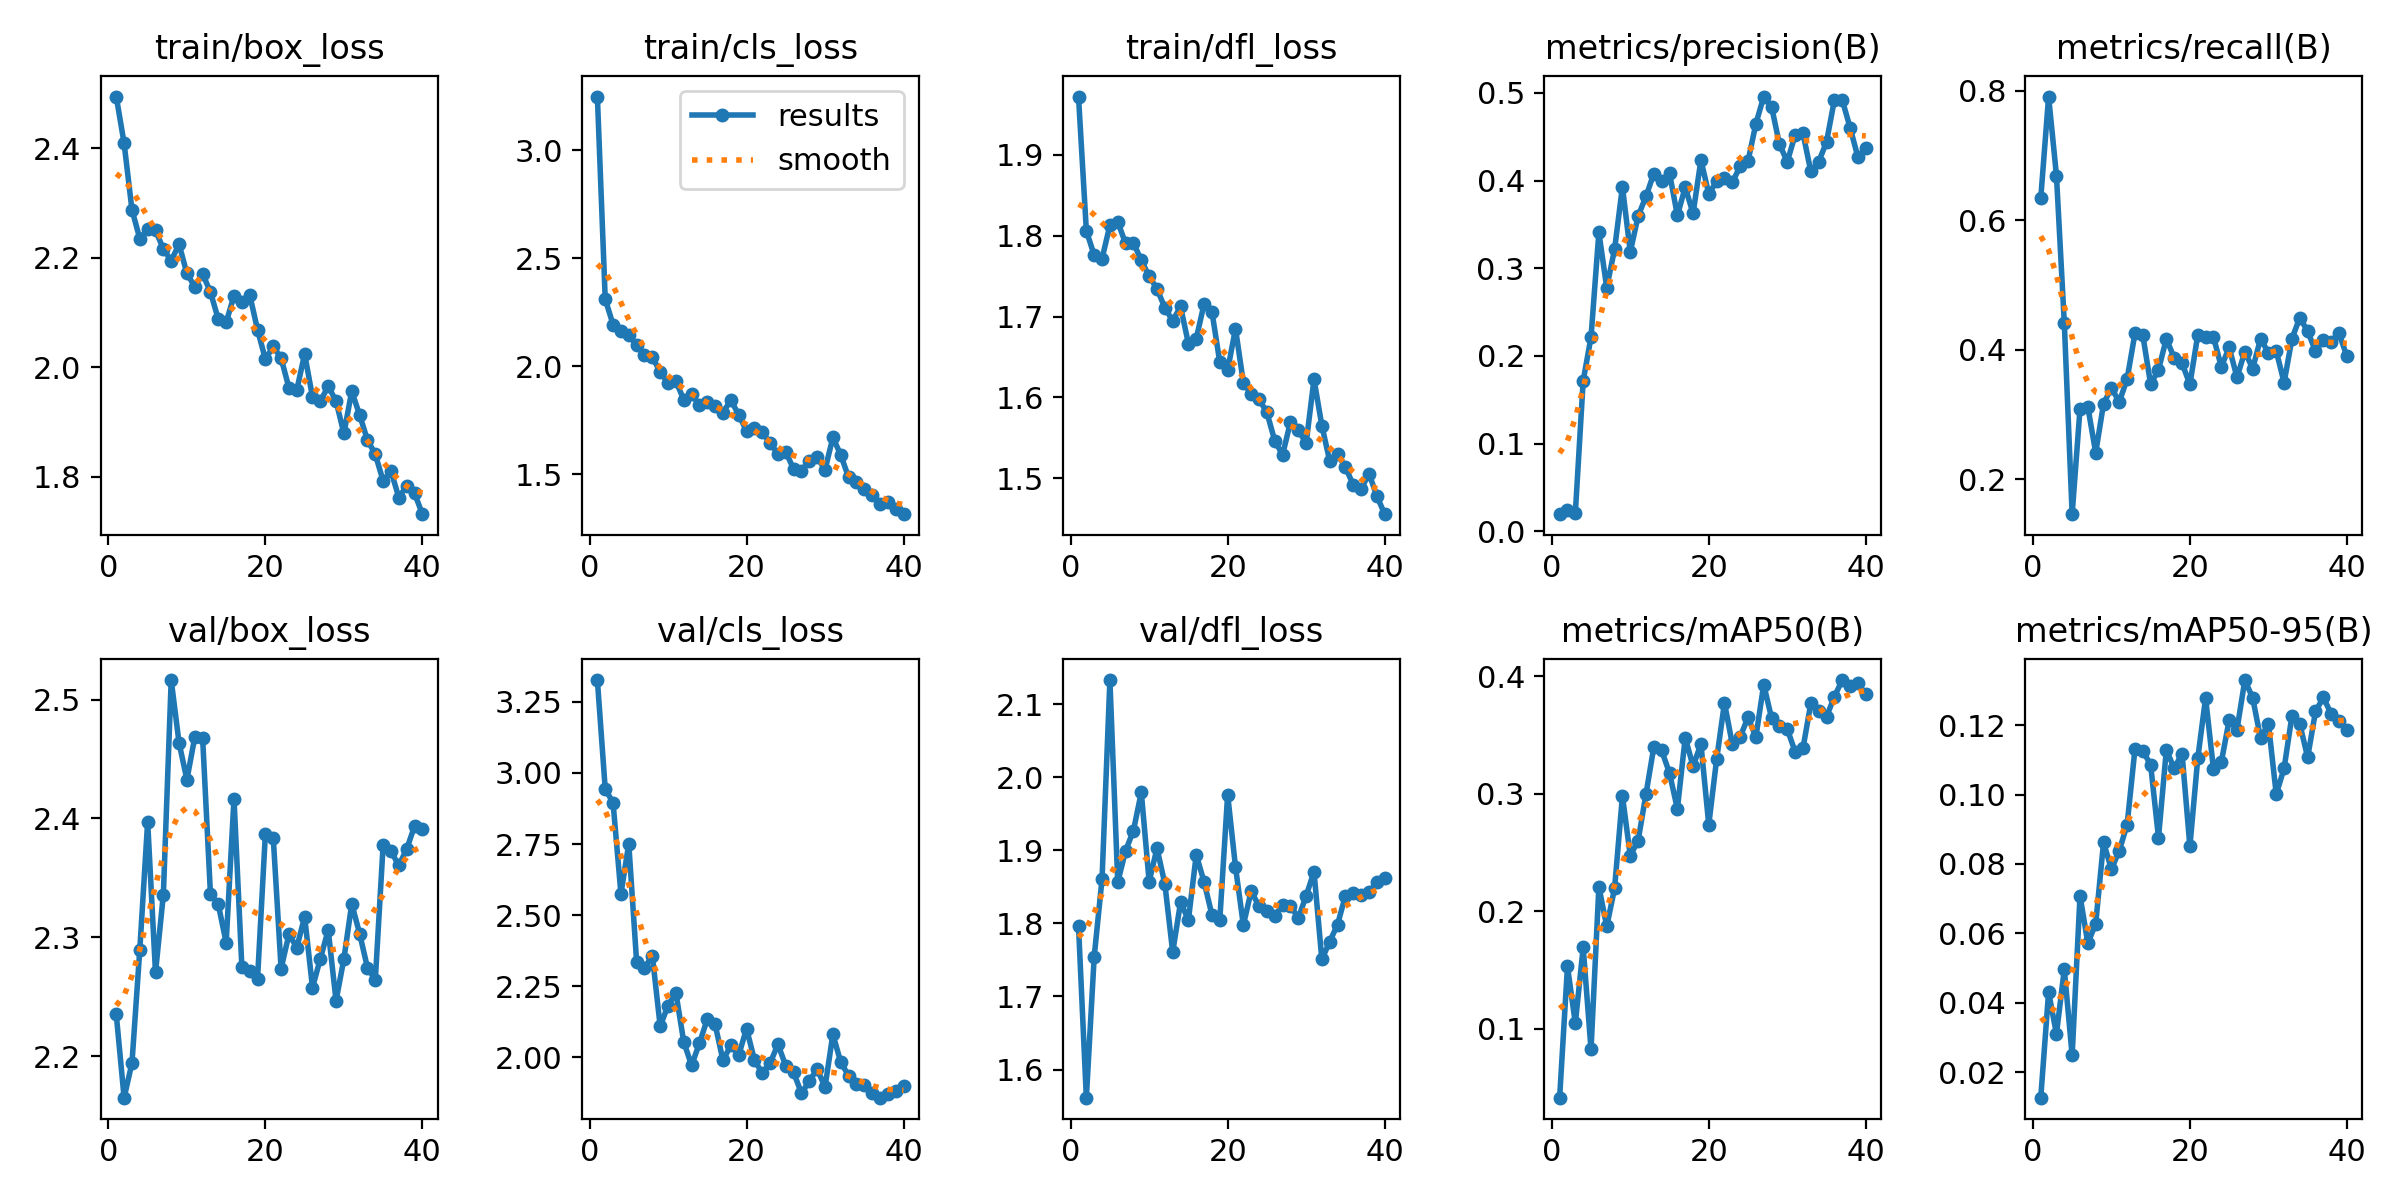

Source data for this figure (header and first rows):
epoch, time, train/box_loss, train/cls_loss, train/dfl_loss, metrics/precision(B), metrics/recall(B), metrics/mAP50(B), metrics/mAP50-95(B), val/box_loss, val/cls_loss, val/dfl_loss, lr/pg0, lr/pg1, lr/pg2
1, 47.99, 2.494, 3.248, 1.972, 0.0195, 0.6341, 0.04129, 0.01262, 2.235, 3.326, 1.797, 0.00026, 0.00026, 0.00026
2, 96.06, 2.409, 2.31, 1.806, 0.02433, 0.7913, 0.153, 0.04307, 2.165, 2.943, 1.561, 0.0005266, 0.0005266, 0.0005266
3, 151, 2.288, 2.193, 1.776, 0.02058, 0.6694, 0.1046, 0.03098, 2.194, 2.895, 1.755, 0.0007794, 0.0007794, 0.0007794
4, 198.4, 2.235, 2.161, 1.772, 0.1715, 0.4417, 0.1692, 0.04963, 2.29, 2.575, 1.861, 0.001018, 0.001018, 0.001018
5, 245.4, 2.253, 2.145, 1.813, 0.2216, 0.1463, 0.08236, 0.0248, 2.397, 2.751, 2.133, 0.001243, 0.001243, 0.001243
6, 294.4, 2.251, 2.098, 1.817, 0.341, 0.3089, 0.2209, 0.07081, 2.27, 2.335, 1.857, 0.001455, 0.001455, 0.001455
7, 343.6, 2.216, 2.051, 1.79, 0.2779, 0.3119, 0.187, 0.05713, 2.336, 2.315, 1.9, 0.001652, 0.001652, 0.001652
8, 395.8, 2.195, 2.043, 1.791, 0.3216, 0.2412, 0.2195, 0.06275, 2.516, 2.358, 1.927, 0.001654, 0.001654, 0.001654
9, 445.8, 2.225, 1.974, 1.77, 0.393, 0.3171, 0.298, 0.08622, 2.464, 2.11, 1.98, 0.001604, 0.001604, 0.001604
10, 499.1, 2.171, 1.923, 1.75, 0.3186, 0.3415, 0.2473, 0.07845, 2.433, 2.182, 1.857, 0.001554, 0.001554, 0.001554
11, 551.4, 2.147, 1.931, 1.734, 0.3596, 0.3198, 0.2601, 0.08384, 2.468, 2.227, 1.903, 0.001505, 0.001505, 0.001505
12, 600.7, 2.171, 1.846, 1.711, 0.382, 0.355, 0.2997, 0.09126, 2.468, 2.055, 1.854, 0.001455, 0.001455, 0.001455
13, 649.1, 2.137, 1.871, 1.695, 0.4082, 0.4255, 0.3398, 0.1131, 2.337, 1.972, 1.761, 0.001406, 0.001406, 0.001406
14, 697.4, 2.088, 1.82, 1.712, 0.3993, 0.4228, 0.3368, 0.1126, 2.328, 2.05, 1.829, 0.001357, 0.001357, 0.001357
15, 747.4, 2.082, 1.833, 1.667, 0.4085, 0.3469, 0.3175, 0.1085, 2.296, 2.135, 1.805, 0.001307, 0.001307, 0.001307
16, 796.7, 2.131, 1.818, 1.673, 0.3604, 0.3695, 0.2871, 0.08755, 2.417, 2.116, 1.894, 0.001257, 0.001257, 0.001257
17, 851.5, 2.12, 1.785, 1.716, 0.3925, 0.4173, 0.3477, 0.1128, 2.275, 1.989, 1.857, 0.001208, 0.001208, 0.001208
18, 901.3, 2.132, 1.844, 1.706, 0.3626, 0.3875, 0.3235, 0.1076, 2.272, 2.043, 1.812, 0.001159, 0.001159, 0.001159
19, 951.1, 2.069, 1.776, 1.644, 0.4234, 0.3794, 0.3424, 0.1118, 2.265, 2.008, 1.805, 0.001109, 0.001109, 0.001109
20, 1002, 2.015, 1.702, 1.634, 0.385, 0.3469, 0.2736, 0.08504, 2.387, 2.101, 1.976, 0.001059, 0.001059, 0.001059
21, 1056, 2.038, 1.713, 1.685, 0.3991, 0.4228, 0.3294, 0.1104, 2.384, 1.992, 1.877, 0.00101, 0.00101, 0.00101
22, 1105, 2.017, 1.697, 1.618, 0.4028, 0.42, 0.3774, 0.1278, 2.274, 1.944, 1.798, 0.0009605, 0.0009605, 0.0009605
23, 1154, 1.963, 1.644, 1.604, 0.3982, 0.42, 0.3422, 0.1074, 2.303, 1.98, 1.845, 0.000911, 0.000911, 0.000911
24, 1202, 1.959, 1.595, 1.598, 0.4163, 0.374, 0.3483, 0.1093, 2.291, 2.046, 1.823, 0.0008615, 0.0008615, 0.0008615
25, 1256, 2.024, 1.604, 1.582, 0.4223, 0.4038, 0.3652, 0.1215, 2.317, 1.971, 1.817, 0.000812, 0.000812, 0.000812
26, 1308, 1.946, 1.524, 1.547, 0.4648, 0.3577, 0.3483, 0.1187, 2.258, 1.947, 1.811, 0.0007625, 0.0007625, 0.0007625
27, 1358, 1.938, 1.518, 1.529, 0.496, 0.3973, 0.393, 0.133, 2.282, 1.874, 1.825, 0.000713, 0.000713, 0.000713
28, 1408, 1.966, 1.562, 1.57, 0.4843, 0.3713, 0.3644, 0.1278, 2.306, 1.917, 1.824, 0.0006635, 0.0006635, 0.0006635
29, 1459, 1.938, 1.579, 1.56, 0.4418, 0.4173, 0.3581, 0.1162, 2.247, 1.959, 1.808, 0.000614, 0.000614, 0.000614
30, 1512, 1.879, 1.521, 1.544, 0.4214, 0.3957, 0.3551, 0.1204, 2.282, 1.896, 1.838, 0.0005645, 0.0005645, 0.0005645
31, 1564, 1.957, 1.671, 1.622, 0.4523, 0.3984, 0.3358, 0.1001, 2.328, 2.082, 1.871, 0.000515, 0.000515, 0.000515
32, 1618, 1.913, 1.59, 1.565, 0.454, 0.3496, 0.3387, 0.1075, 2.303, 1.983, 1.751, 0.0004655, 0.0004655, 0.0004655
33, 1666, 1.867, 1.486, 1.522, 0.4106, 0.4173, 0.377, 0.1227, 2.275, 1.936, 1.775, 0.000416, 0.000416, 0.000416
34, 1714, 1.841, 1.465, 1.53, 0.4214, 0.4499, 0.3705, 0.1203, 2.264, 1.906, 1.798, 0.0003665, 0.0003665, 0.0003665
35, 1761, 1.793, 1.431, 1.514, 0.4442, 0.4289, 0.3655, 0.1107, 2.378, 1.902, 1.838, 0.000317, 0.000317, 0.000317
36, 1813, 1.811, 1.407, 1.492, 0.492, 0.3984, 0.3826, 0.1239, 2.372, 1.875, 1.842, 0.0002675, 0.0002675, 0.0002675
37, 1864, 1.762, 1.363, 1.487, 0.4921, 0.4146, 0.3968, 0.128, 2.361, 1.859, 1.839, 0.000218, 0.000218, 0.000218
38, 1912, 1.784, 1.37, 1.506, 0.4606, 0.4119, 0.3914, 0.1232, 2.374, 1.871, 1.843, 0.0001685, 0.0001685, 0.0001685
39, 1962, 1.77, 1.341, 1.479, 0.4267, 0.4255, 0.3939, 0.1211, 2.394, 1.884, 1.856, 0.000119, 0.000119, 0.000119
40, 2020, 1.732, 1.316, 1.456, 0.4367, 0.3902, 0.3847, 0.1187, 2.391, 1.9, 1.863, 6.95e-05, 6.95e-05, 6.95e-05
